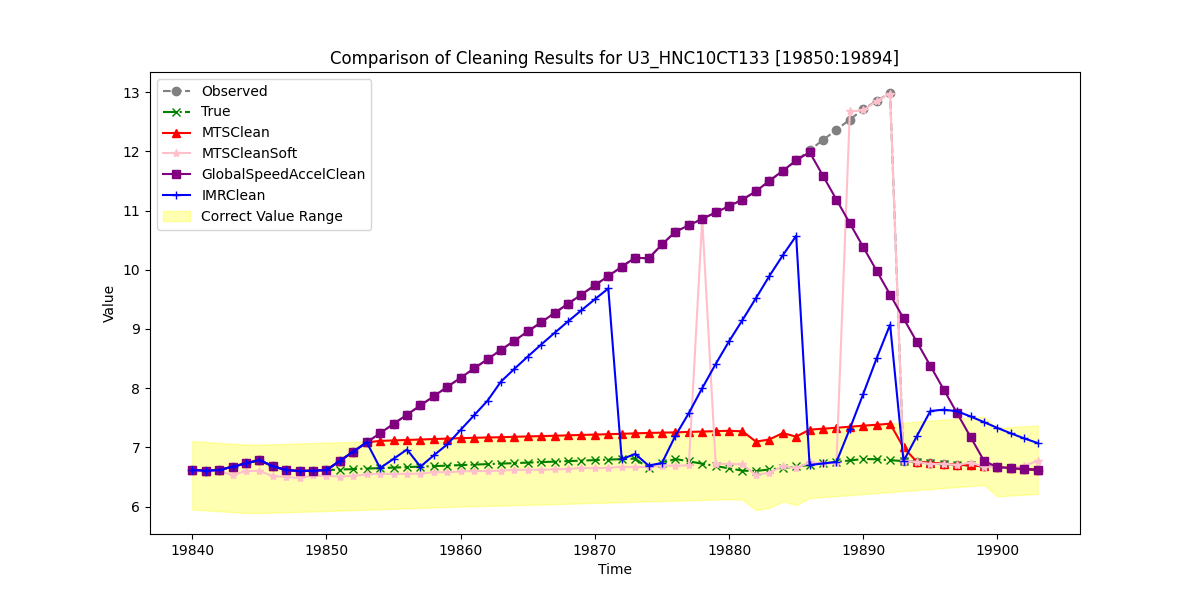

The data file committed next to this chart (first rows):
, Observed, True, MTSClean, MTSCleanSoft, GlobalSpeedAccelClean, IMRClean
19840, 6.618, 6.618, 6.618, 6.587, 6.618, 6.618
19841, 6.606, 6.606, 6.606, 6.606, 6.606, 6.606
19842, 6.618, 6.618, 6.618, 6.603, 6.618, 6.618
19843, 6.674, 6.674, 6.674, 6.531, 6.674, 6.674
19844, 6.73, 6.73, 6.73, 6.602, 6.73, 6.73
19845, 6.786, 6.786, 6.786, 6.604, 6.786, 6.786
19846, 6.681, 6.681, 6.681, 6.516, 6.681, 6.681
19847, 6.619, 6.619, 6.619, 6.502, 6.619, 6.619
19848, 6.6, 6.6, 6.6, 6.48, 6.6, 6.6
19849, 6.608, 6.608, 6.608, 6.526, 6.608, 6.608
19850, 6.617, 6.617, 6.617, 6.52, 6.617, 6.617
19851, 6.773, 6.625, 6.773, 6.507, 6.773, 6.773
19852, 6.929, 6.634, 6.929, 6.52, 6.929, 6.929
19853, 7.085, 6.642, 7.085, 6.543, 7.085, 7.085
19854, 7.241, 6.65, 7.11, 6.556, 7.241, 6.65
19855, 7.397, 6.659, 7.118, 6.548, 7.397, 6.808
19856, 7.553, 6.667, 7.126, 6.556, 7.553, 6.964
19857, 7.709, 6.676, 7.133, 6.557, 7.709, 6.676
19858, 7.865, 6.684, 7.141, 6.582, 7.865, 6.867
19859, 8.022, 6.693, 7.149, 6.58, 8.022, 7.051
19860, 8.178, 6.701, 7.157, 6.595, 8.178, 7.297
19861, 8.334, 6.709, 7.162, 6.6, 8.334, 7.542
19862, 8.49, 6.718, 7.168, 6.602, 8.49, 7.788
19863, 8.646, 6.726, 7.172, 6.607, 8.646, 8.111
19864, 8.802, 6.735, 7.18, 6.621, 8.802, 8.326
19865, 8.958, 6.743, 7.185, 6.622, 8.958, 8.535
19866, 9.114, 6.751, 7.191, 6.622, 9.114, 8.737
19867, 9.27, 6.76, 7.197, 6.628, 9.27, 8.935
19868, 9.426, 6.768, 7.204, 6.638, 9.426, 9.128
19869, 9.582, 6.777, 7.21, 6.653, 9.582, 9.317
19870, 9.738, 6.785, 7.217, 6.649, 9.738, 9.503
19871, 9.894, 6.793, 7.223, 6.655, 9.894, 9.685
19872, 10.05, 6.802, 7.23, 6.673, 10.05, 6.802
19873, 10.21, 6.81, 7.237, 6.666, 10.21, 6.888
19874, 10.19, 6.648, 7.244, 6.672, 10.19, 6.694
19875, 10.43, 6.737, 7.249, 6.692, 10.43, 6.737
19876, 10.64, 6.804, 7.254, 6.692, 10.64, 7.197
19877, 10.75, 6.764, 7.262, 6.695, 10.75, 7.579
19878, 10.86, 6.725, 7.267, 10.86, 10.86, 8.001
19879, 10.97, 6.686, 7.275, 6.724, 10.97, 8.407
19880, 11.08, 6.646, 7.281, 6.718, 11.08, 8.793
19881, 11.18, 6.607, 7.272, 6.714, 11.18, 9.152
19882, 11.33, 6.602, 7.098, 6.535, 11.33, 9.52
19883, 11.5, 6.627, 7.134, 6.573, 11.5, 9.894
19884, 11.67, 6.653, 7.243, 6.684, 11.67, 10.24
19885, 11.85, 6.678, 7.182, 6.652, 11.85, 10.57
19886, 12.02, 6.703, 7.3, 6.745, 11.99, 6.703
19887, 12.19, 6.729, 7.316, 6.731, 11.59, 6.729
19888, 12.37, 6.754, 7.332, 6.734, 11.19, 6.754
19889, 12.54, 6.779, 7.349, 12.68, 10.78, 7.316
19890, 12.71, 6.805, 7.367, 12.69, 10.38, 7.905
19891, 12.85, 6.799, 7.383, 12.85, 9.982, 8.508
19892, 12.99, 6.784, 7.4, 12.98, 9.581, 9.074
19893, 6.769, 6.769, 6.999, 6.765, 9.18, 6.769
19894, 6.754, 6.754, 6.754, 6.754, 8.778, 7.193
19895, 6.74, 6.74, 6.74, 6.719, 8.377, 7.615
19896, 6.725, 6.725, 6.725, 6.725, 7.976, 7.638
19897, 6.71, 6.71, 6.71, 6.704, 7.575, 7.61
19898, 6.695, 6.695, 6.695, 6.743, 7.173, 7.522
19899, 6.68, 6.68, 6.68, 6.674, 6.772, 7.427
... 4 more rows
